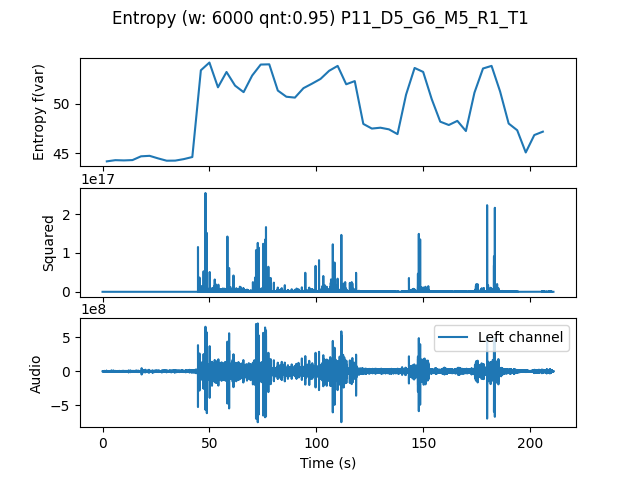

Source data for this figure (header and first rows):
, t0, var
0.0, 0.0, 44.18
4.0, 4.0, 44.31
8.0, 8.0, 44.28
12.0, 12.0, 44.31
16.0, 16.0, 44.69
20.0, 20.0, 44.74
24.0, 24.0, 44.48
28.0, 28.0, 44.25
32.0, 32.0, 44.26
36.0, 36.0, 44.41
40.0, 40.0, 44.62
44.0, 44.0, 53.37
48.0, 48.0, 54.15
52.0, 52.0, 51.65
56.0, 56.0, 53.2
60.0, 60.0, 51.82
64.0, 64.0, 51.17
68.0, 68.0, 52.84
72.0, 72.0, 53.95
76.0, 76.0, 53.97
80.0, 80.0, 51.33
84.0, 84.0, 50.7
88.0, 88.0, 50.62
92.0, 92.0, 51.57
96.0, 96.0, 52.02
100.0, 100.0, 52.5
104.0, 104.0, 53.32
108.0, 108.0, 53.81
112.0, 112.0, 51.96
116.0, 116.0, 52.28
120.0, 120.0, 47.96
124.0, 124.0, 47.49
128.0, 128.0, 47.58
132.0, 132.0, 47.41
136.0, 136.0, 46.93
140.0, 140.0, 50.91
144.0, 144.0, 53.61
148.0, 148.0, 53.21
152.0, 152.0, 50.47
156.0, 156.0, 48.19
160.0, 160.0, 47.85
164.0, 164.0, 48.27
168.0, 168.0, 47.24
172.0, 172.0, 51.11
176.0, 176.0, 53.55
180.0, 180.0, 53.81
184.0, 184.0, 51.23
188.0, 188.0, 48
192.0, 192.0, 47.32
196.0, 196.0, 45.08
200.0, 200.0, 46.84
204.0, 204.0, 47.18
